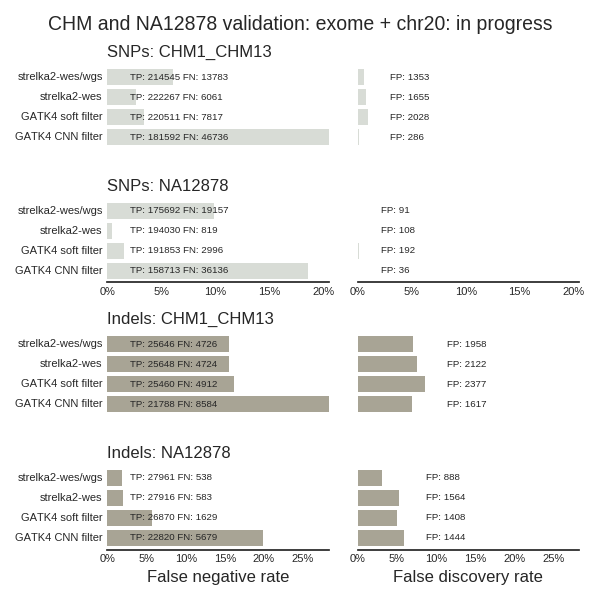

The data file committed next to this chart (first rows):
sample, caller, vtype, metric, value
CHM1_CHM13, GATK4 soft filter, SNPs, tp, 220511
CHM1_CHM13, GATK4 soft filter, Indels, tp, 25460
CHM1_CHM13, GATK4 soft filter, SNPs, fp, 2028
CHM1_CHM13, GATK4 soft filter, Indels, fp, 2377
CHM1_CHM13, GATK4 soft filter, SNPs, fn, 7817
CHM1_CHM13, GATK4 soft filter, Indels, fn, 4912
CHM1_CHM13, strelka2-wes, SNPs, tp, 222267
CHM1_CHM13, strelka2-wes, Indels, tp, 25648
CHM1_CHM13, strelka2-wes, SNPs, fp, 1655
CHM1_CHM13, strelka2-wes, Indels, fp, 2122
CHM1_CHM13, strelka2-wes, SNPs, fn, 6061
CHM1_CHM13, strelka2-wes, Indels, fn, 4724
NA12878, strelka2-wes, SNPs, tp, 194030
NA12878, strelka2-wes, Indels, tp, 27916
NA12878, strelka2-wes, SNPs, fp, 108
NA12878, strelka2-wes, Indels, fp, 1564
NA12878, strelka2-wes, SNPs, fn, 819
NA12878, strelka2-wes, Indels, fn, 583
NA12878, GATK4 soft filter, SNPs, tp, 191853
NA12878, GATK4 soft filter, Indels, tp, 26870
NA12878, GATK4 soft filter, SNPs, fp, 192
NA12878, GATK4 soft filter, Indels, fp, 1408
NA12878, GATK4 soft filter, SNPs, fn, 2996
NA12878, GATK4 soft filter, Indels, fn, 1629
CHM1_CHM13, GATK4 CNN filter, SNPs, tp, 181592
CHM1_CHM13, GATK4 CNN filter, Indels, tp, 21788
CHM1_CHM13, GATK4 CNN filter, SNPs, fp, 286
CHM1_CHM13, GATK4 CNN filter, Indels, fp, 1617
CHM1_CHM13, GATK4 CNN filter, SNPs, fn, 46736
CHM1_CHM13, GATK4 CNN filter, Indels, fn, 8584
CHM1_CHM13, strelka2-wes/wgs, SNPs, tp, 214545
CHM1_CHM13, strelka2-wes/wgs, Indels, tp, 25646
CHM1_CHM13, strelka2-wes/wgs, SNPs, fp, 1353
CHM1_CHM13, strelka2-wes/wgs, Indels, fp, 1958
CHM1_CHM13, strelka2-wes/wgs, SNPs, fn, 13783
CHM1_CHM13, strelka2-wes/wgs, Indels, fn, 4726
NA12878, strelka2-wes/wgs, SNPs, tp, 175692
NA12878, strelka2-wes/wgs, Indels, tp, 27961
NA12878, strelka2-wes/wgs, SNPs, fp, 91
NA12878, strelka2-wes/wgs, Indels, fp, 888
NA12878, strelka2-wes/wgs, SNPs, fn, 19157
NA12878, strelka2-wes/wgs, Indels, fn, 538
NA12878, GATK4 CNN filter, SNPs, tp, 158713
NA12878, GATK4 CNN filter, Indels, tp, 22820
NA12878, GATK4 CNN filter, SNPs, fp, 36
NA12878, GATK4 CNN filter, Indels, fp, 1444
NA12878, GATK4 CNN filter, SNPs, fn, 36136
NA12878, GATK4 CNN filter, Indels, fn, 5679
